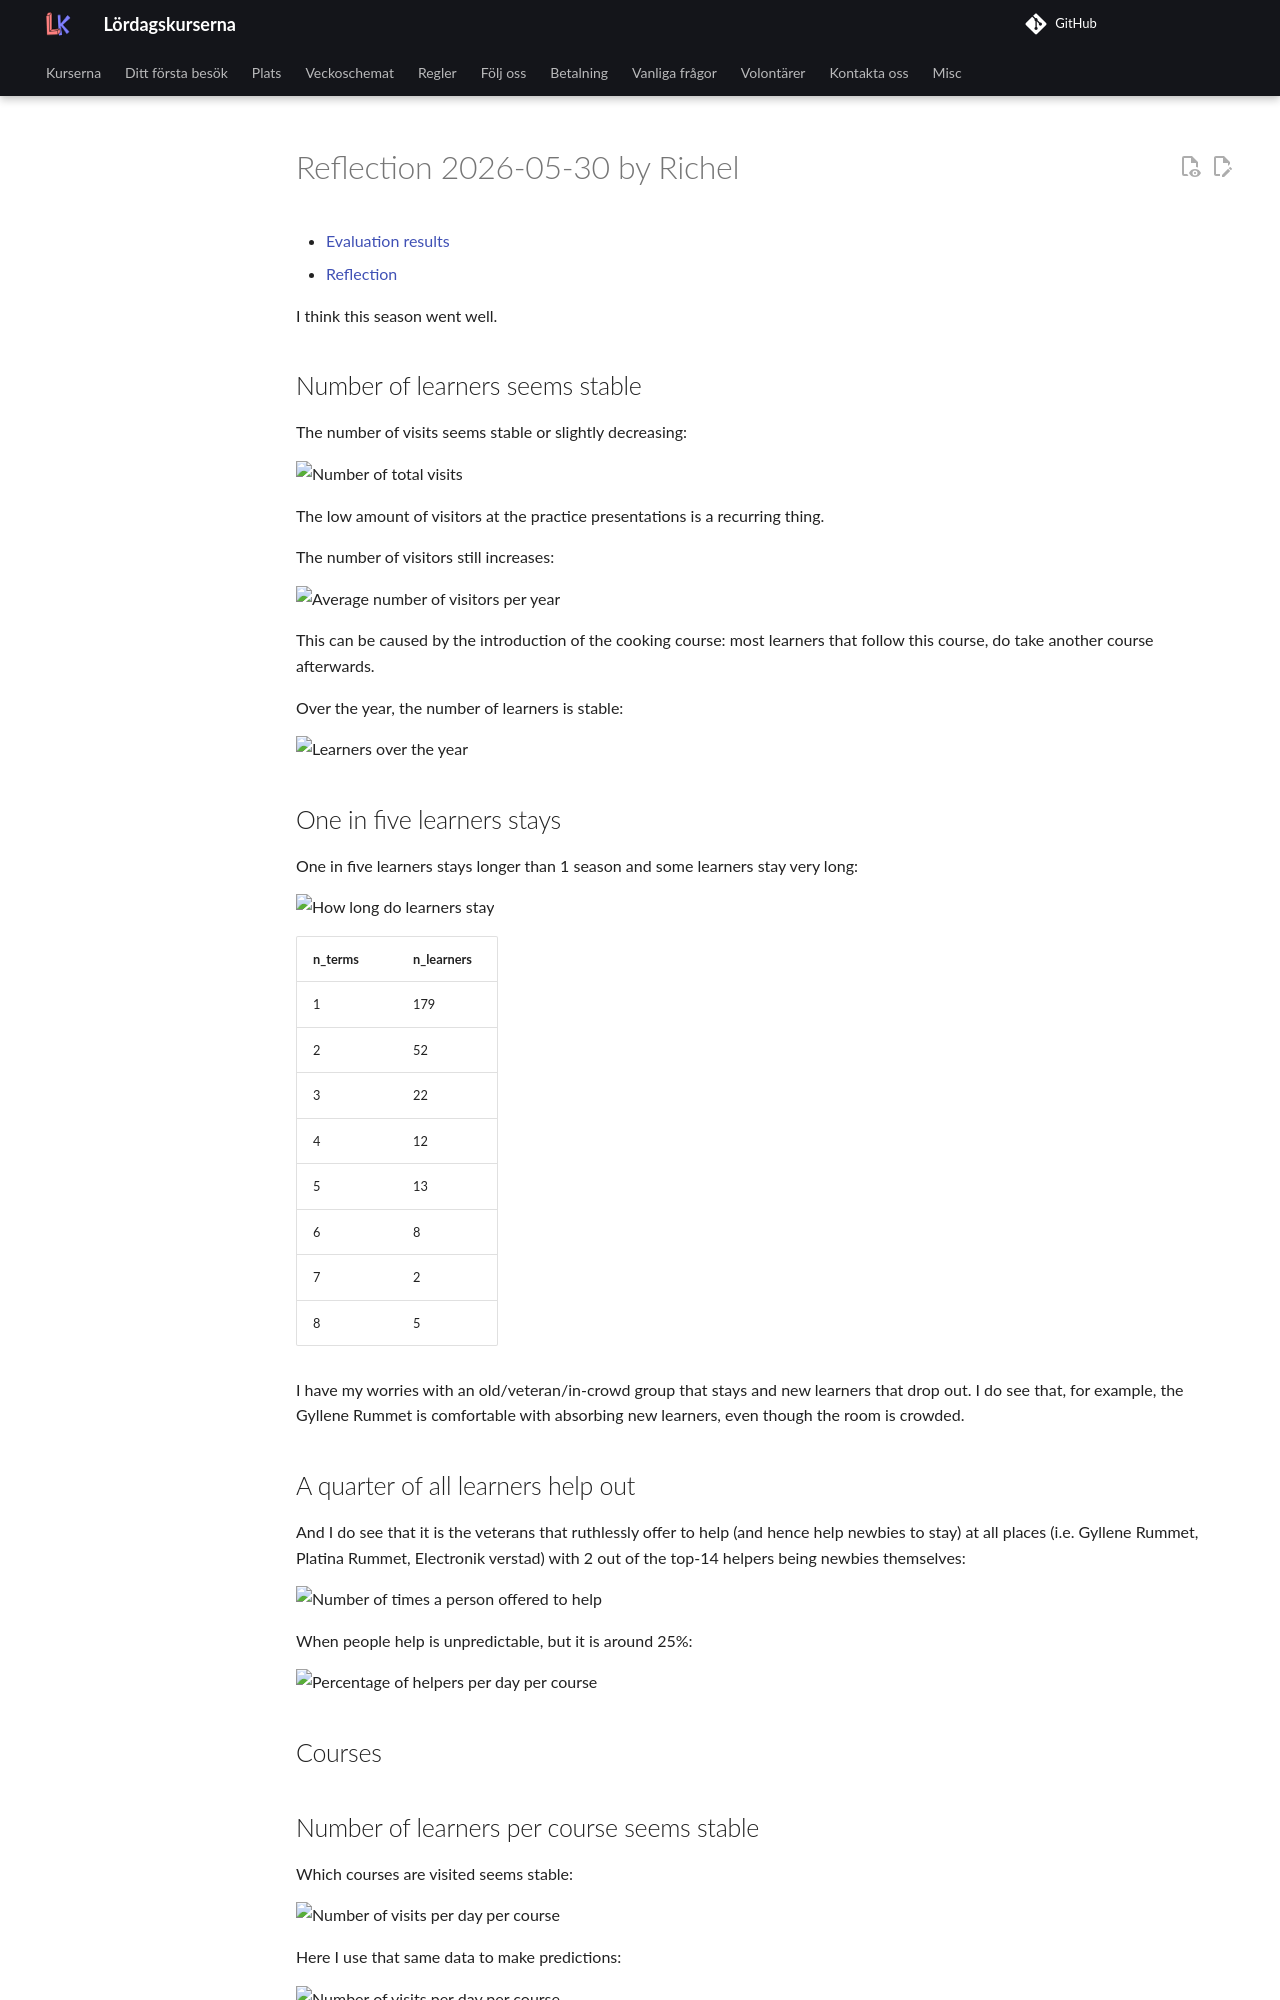

repository: uppsala-makerspace/loerdagskurser · page: reflektioner/20260530_richel/index.html · generator: jekyll

# Reflection 2026-05-30 by Richel

- [Evaluation results](../../data/utvaerderingar/20260530/README.md)
- [Reflection](../../reflektioner/20260530_richel/README.md)

I think this season went well.

## Number of learners seems stable

The number of visits seems stable or slightly decreasing:

![Number of total visits](franvaro_2026_1_n.png)

The low amount of visitors at the practice presentations is a recurring thing.

The number of visitors still increases:

![Average number of visitors per year](average_number_of_learners_per_year.png)

This can be caused by the introduction of the cooking course: most learners
that follow this course, do take another course afterwards.

Over the year, the number of learners is stable:

![Learners over the year](learners_attendance_over_the_year.png)

## One in five learners stays

One in five learners stays longer than 1 season
and some learners stay very long:

![How long do learners stay](how_long_do_learners_stay.png)

n_terms|n_learners
-------|----------
1      |179
2      |52
3      |22
4      |12
5      |13
6      |8
7      |2
8      |5

I have my worries with an old/veteran/in-crowd group that stays
and new learners that drop out.
I do see that, for example, the Gyllene Rummet is comfortable with
absorbing new learners, even though the room is crowded.

## A quarter of all learners help out

And I do see that it is the veterans that ruthlessly
offer to help (and hence help newbies to stay)
at all places (i.e. Gyllene Rummet, Platina Rummet, Electronik verstad)
with 2 out of the top-14 helpers being newbies themselves:

![Number of times a person offered to help](n_offer_help_per_person_2026_1.png)

When people help is unpredictable, but it is around 25%:

![Percentage of helpers per day per course](franvaro_2026_1_percentage_helpers_per_day_per_course.png)

## Courses

## Number of learners per course seems stable

Which courses are visited seems stable:

![Number of visits per day per course](franvaro_2026_1_n_per_course.png)

Here I use that same data to make predictions:

![Number of visits per day per course](n_per_day_per_course.png)

The prediction model assuming a logistic growth for
courses now states that Blender and Processing are
now at carrying capactity, where Arduino and the cooking course
are still growing:

![Number of visits per day per course and predictions](n_per_day_per_course_and_predictions.png)
